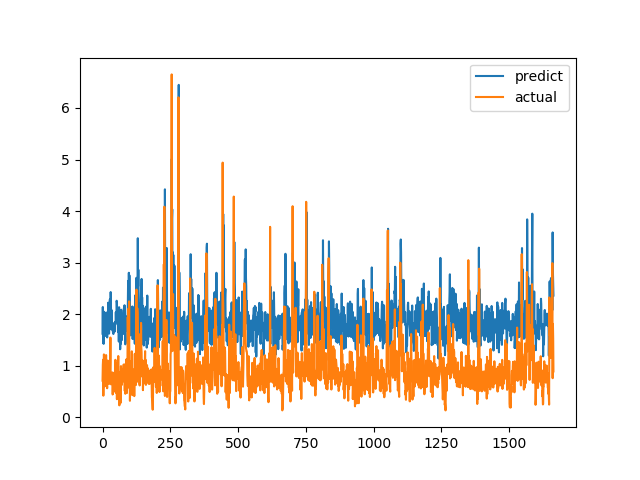

Data behind this chart, as committed beside it:
predict, actual
1.621, 0.7094
2.139, 1.015
1.442, 1.116
1.98, 0.4183
1.424, 1.002
1.58, 1.219
2.046, 1.143
1.697, 0.6528
2.019, 0.6747
1.634, 0.601
1.749, 0.6695
1.577, 0.6538
1.852, 0.7814
1.752, 1.206
1.947, 0.8469
2.032, 0.8286
1.901, 0.6482
1.548, 0.5624
1.756, 0.7183
1.693, 1.1
1.899, 0.9542
2.223, 0.729
1.965, 0.6694
1.9, 0.8631
1.622, 0.6465
1.838, 0.8223
1.702, 0.9236
2.285, 0.8301
1.95, 1.067
1.932, 1.546
2.429, 0.6827
2.15, 0.6386
1.893, 0.6464
1.757, 0.6881
2.076, 0.7274
1.783, 0.65
1.692, 0.8694
1.778, 0.4409
1.658, 0.4519
1.637, 0.7575
1.615, 0.4952
1.767, 0.6851
1.767, 0.7244
1.831, 0.8654
1.814, 0.74
1.663, 0.8071
1.846, 0.8204
1.797, 1.114
1.823, 1.109
2.038, 0.4751
1.86, 1.039
1.869, 0.9458
2.26, 0.7878
2.216, 0.3505
1.971, 0.9368
2.011, 0.9868
2.048, 0.647
1.659, 1.03
1.71, 1.187
1.911, 0.9329
... 1,604 more rows
